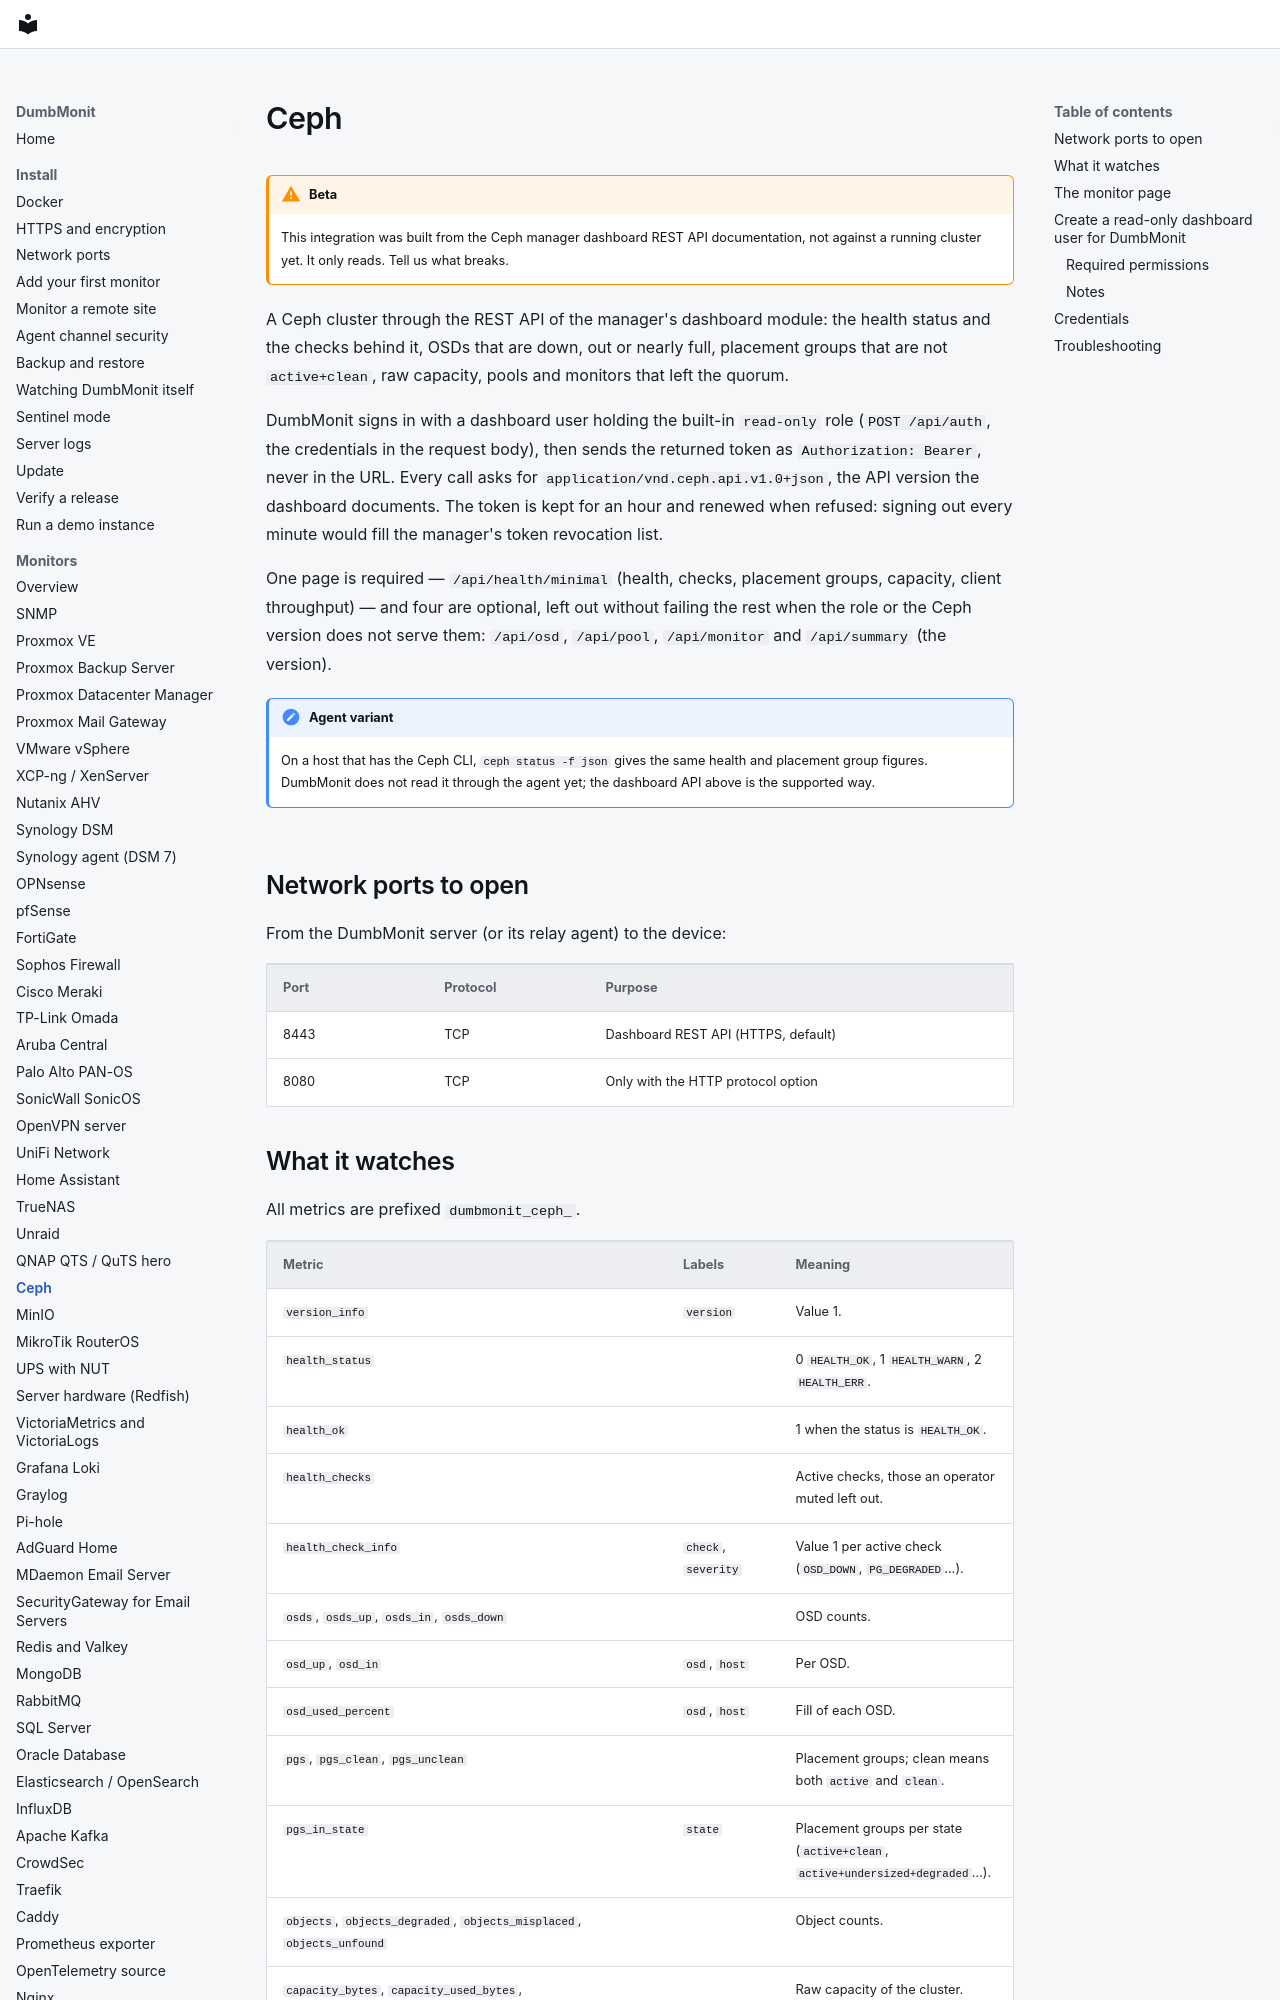

repository: laupernoe/dumbmonit · page: devices/ceph/index.html · generator: mkdocs

# Ceph

!!! warning "Beta"

    This integration was built from the Ceph manager dashboard REST API
    documentation, not against a running cluster yet. It only reads. Tell us
    what breaks.

A Ceph cluster through the REST API of the manager's dashboard module: the
health status and the checks behind it, OSDs that are down, out or nearly
full, placement groups that are not `active+clean`, raw capacity, pools and
monitors that left the quorum.

DumbMonit signs in with a dashboard user holding the built-in `read-only`
role (`POST /api/auth`, the credentials in the request body), then sends the
returned token as `Authorization: Bearer`, never in the URL. Every call asks
for `application/vnd.ceph.api.v1.0+json`, the API version the dashboard
documents. The token is kept for an hour and renewed when refused: signing out
every minute would fill the manager's token revocation list.

One page is required — `/api/health/minimal` (health, checks, placement
groups, capacity, client throughput) — and four are optional, left out without
failing the rest when the role or the Ceph version does not serve them:
`/api/osd`, `/api/pool`, `/api/monitor` and `/api/summary` (the version).

!!! note "Agent variant"

    On a host that has the Ceph CLI, `ceph status -f json` gives the same
    health and placement group figures. DumbMonit does not read it through the
    agent yet; the dashboard API above is the supported way.

## Network ports to open

From the DumbMonit server (or its relay agent) to the device:

| Port | Protocol | Purpose |
|---|---|---|
| 8443 | TCP | Dashboard REST API (HTTPS, default) |
| 8080 | TCP | Only with the HTTP protocol option |
